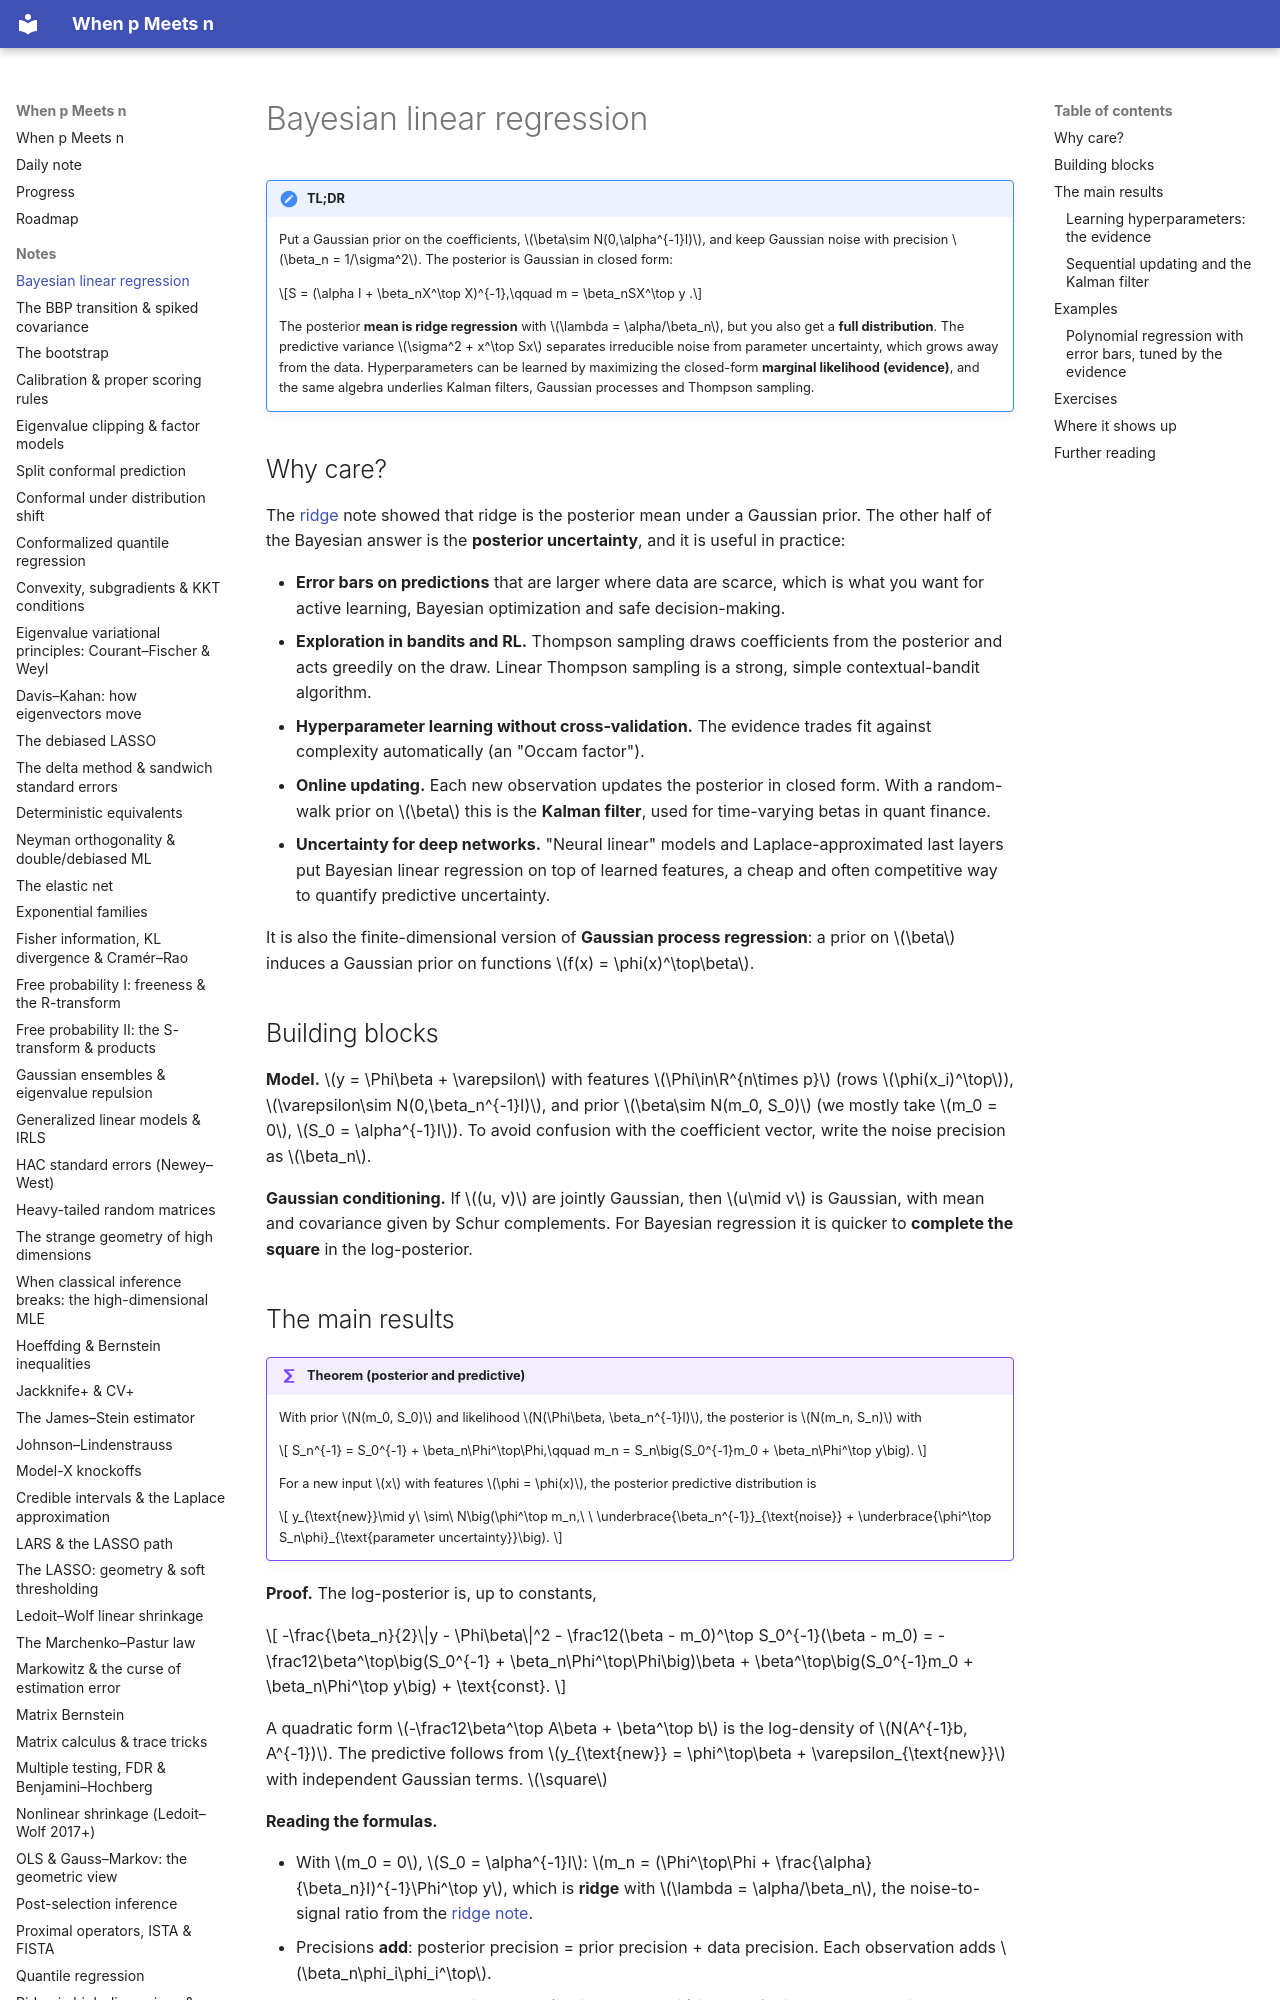

repository: BCTMM/High-Dimensional-Statistics-Notes · page: notes/bayesian-linear-regression/index.html · generator: mkdocs

# Bayesian linear regression

!!! tldr "TL;DR"
    Put a Gaussian prior on the coefficients, $\beta\sim N(0,\alpha^{-1}I)$, and keep Gaussian noise with precision $\beta_n = 1/\sigma^2$. The posterior is Gaussian in closed form:
    
    $$S = (\alpha I + \beta_nX^\top X)^{-1},\qquad m = \beta_nSX^\top y .$$
    
    The posterior **mean is ridge regression** with $\lambda = \alpha/\beta_n$, but you also get a **full distribution**. The predictive variance $\sigma^2 + x^\top Sx$ separates irreducible noise from parameter uncertainty, which grows away from the data. Hyperparameters can be learned by maximizing the closed-form **marginal likelihood (evidence)**, and the same algebra underlies Kalman filters, Gaussian processes and Thompson sampling.

## Why care?

The [ridge](ridge.md) note showed that ridge is the posterior mean under a Gaussian prior. The other half of the Bayesian answer is the **posterior uncertainty**, and it is useful in practice:

- **Error bars on predictions** that are larger where data are scarce, which is what you want for active learning, Bayesian optimization and safe decision-making.
- **Exploration in bandits and RL.** Thompson sampling draws coefficients from the posterior and acts greedily on the draw. Linear Thompson sampling is a strong, simple contextual-bandit algorithm.
- **Hyperparameter learning without cross-validation.** The evidence trades fit against complexity automatically (an "Occam factor").
- **Online updating.** Each new observation updates the posterior in closed form. With a random-walk prior on $\beta$ this is the **Kalman filter**, used for time-varying betas in quant finance.
- **Uncertainty for deep networks.** "Neural linear" models and Laplace-approximated last layers put Bayesian linear regression on top of learned features, a cheap and often competitive way to quantify predictive uncertainty.

It is also the finite-dimensional version of **Gaussian process regression**: a prior on $\beta$ induces a Gaussian prior on functions $f(x) = \phi(x)^\top\beta$.

## Building blocks

**Model.** $y = \Phi\beta + \varepsilon$ with features $\Phi\in\R^{n\times p}$ (rows $\phi(x_i)^\top$), $\varepsilon\sim N(0,\beta_n^{-1}I)$, and prior $\beta\sim N(m_0, S_0)$ (we mostly take $m_0 = 0$, $S_0 = \alpha^{-1}I$). To avoid confusion with the coefficient vector, write the noise precision as $\beta_n$.

**Gaussian conditioning.** If $(u, v)$ are jointly Gaussian, then $u\mid v$ is Gaussian, with mean and covariance given by Schur complements. For Bayesian regression it is quicker to **complete the square** in the log-posterior.
